Run: headless pygame with SDL's dummy video driver; simulated clock (each Clock.tick advances the game by its frame time, no real sleeping); random seed 0; keys injected as events and as key.get_pressed() state; no mouse input.
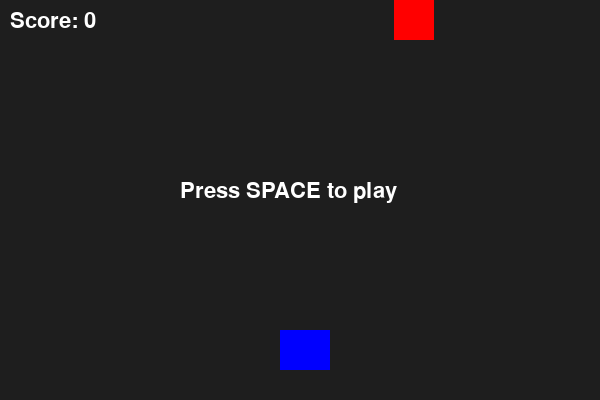
Frame 1 of 4 · flips 1–60 · no input
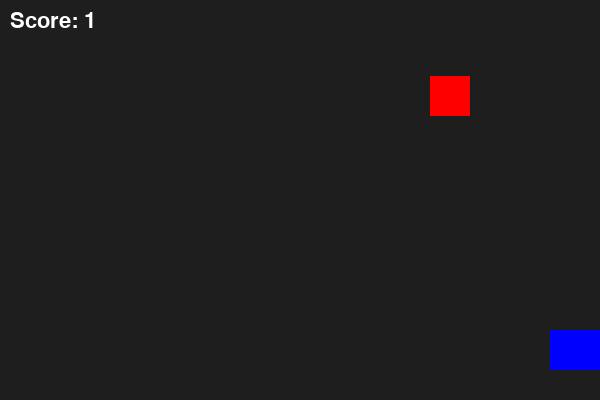
Frame 2 of 4 · flips 61–180 · tapped SPACE, RETURN · held RIGHT (→), D
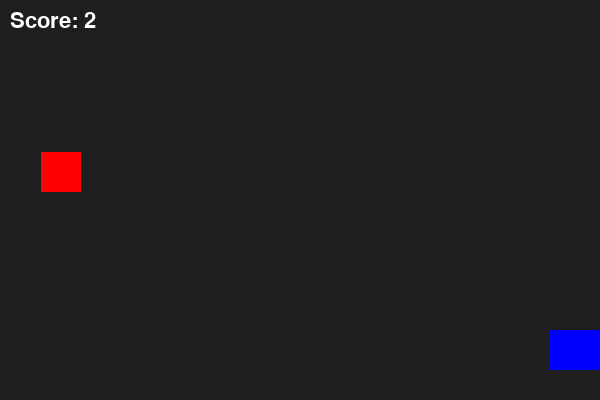
Frame 3 of 4 · flips 181–300 · held DOWN (↓), S
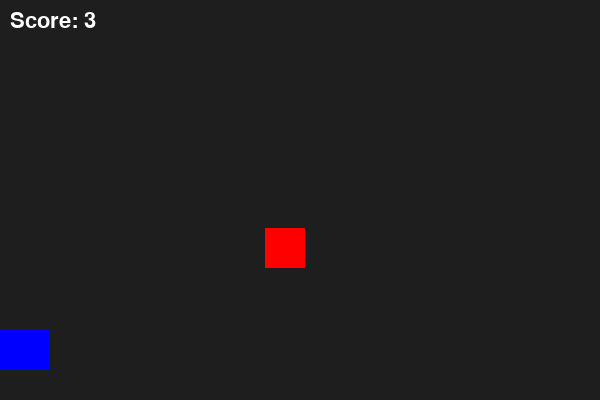
Frame 4 of 4 · flips 301–420 · held LEFT (←), A, UP (↑), W

The pygame program that drew these frames:

import pygame
import random

pygame.init()

screen = pygame.display.set_mode((600, 400))
pygame.display.set_caption("Car Game")
clock = pygame.time.Clock()
font = pygame.font.Font(None, 32)

car_x = 280
car_y = 330
block_x = random.randint(0, 560)
block_y = 0
score = 0
playing = False
running = True

while running:
    for event in pygame.event.get():
        if event.type == pygame.QUIT:
            running = False
        if event.type == pygame.KEYDOWN:
            if event.key == pygame.K_SPACE:
                playing = True
            if event.key == pygame.K_ESCAPE:
                playing = False

    keys = pygame.key.get_pressed()

    if playing:
        if keys[pygame.K_LEFT] and car_x > 0:
            car_x = car_x - 5
        if keys[pygame.K_RIGHT] and car_x < 550:
            car_x = car_x + 5

        block_y = block_y + 4

        if block_y > 400:
            block_x = random.randint(0, 560)
            block_y = 0
            score = score + 1

        car = pygame.Rect(car_x, car_y, 50, 40)
        block = pygame.Rect(block_x, block_y, 40, 40)

        if car.colliderect(block):
            block_y = 0
            block_x = random.randint(0, 560)
            score = 0

    screen.fill((30, 30, 30))
    pygame.draw.rect(screen, "blue", (car_x, car_y, 50, 40))
    pygame.draw.rect(screen, "red", (block_x, block_y, 40, 40))
    screen.blit(font.render("Score: " + str(score), True, "white"), (10, 10))

    if not playing:
        screen.blit(font.render("Press SPACE to play", True, "white"), (180, 180))

    pygame.display.flip()
    clock.tick(60)

pygame.quit()
